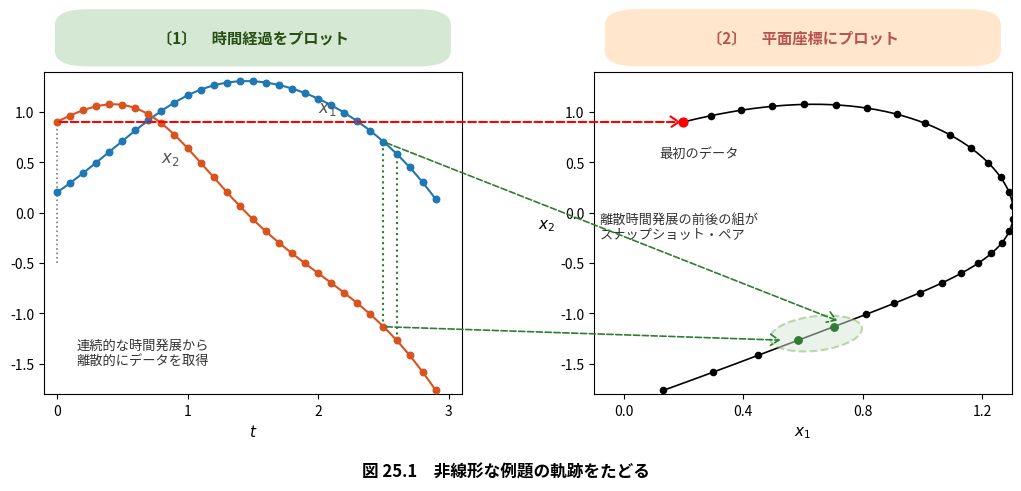

Python code for this plot: (Note: this script raises an exception after producing the figure.)
import matplotlib
matplotlib.use('Agg')
import matplotlib.pyplot as plt
import numpy as np
from scipy.integrate import solve_ivp
import matplotlib.patches as patches
from matplotlib.patches import FancyBboxPatch, Ellipse, FancyArrowPatch

# Set Japanese font
plt.rcParams['font.sans-serif'] = ['Noto Sans CJK JP', 'Noto Sans JP', 'IPAGothic', 'DejaVu Sans']
plt.rcParams['axes.unicode_minus'] = False

# 1. Simulate Van der Pol oscillator
epsilon = 1.0

def van_der_pol(t, y):
    x1, x2 = y
    return [x2, epsilon * x2 * (1 - x1**2) - x1]

t_span = (0, 3.0)
t_eval = np.arange(0, 3.0, 0.1) # dt_obs = 0.1, 30 points
sol = solve_ivp(van_der_pol, t_span, [0.2, 0.9], t_eval=t_eval, rtol=1e-9, atol=1e-9)

t_pts = sol.t
x1_pts = sol.y[0]
x2_pts = sol.y[1]

# High-resolution trajectory for smooth curve
t_fine = np.linspace(0, 2.9, 300)
sol_dense = solve_ivp(van_der_pol, (0, 2.9), [0.2, 0.9], t_eval=t_fine, rtol=1e-9, atol=1e-9)
x1_fine = sol_dense.y[0]
x2_fine = sol_dense.y[1]

# Color palette matching original diagram
x1_color = '#1f77b4' # Blue
x2_color = '#d9531e' # Orange-Red
green_color = '#2e7d32' # Dark Green

fig = plt.figure(figsize=(11, 5.2), dpi=150, facecolor='white')

# Subplot placement
ax1 = fig.add_axes([0.08, 0.18, 0.38, 0.62])
ax2 = fig.add_axes([0.58, 0.18, 0.38, 0.62])

# --- Panel 1: Time Series ---
ax1.plot(t_fine, x1_fine, color=x1_color, linewidth=1.5, zorder=2)
ax1.plot(t_fine, x2_fine, color=x2_color, linewidth=1.5, zorder=2)

ax1.scatter(t_pts, x1_pts, color=x1_color, s=22, zorder=3)
ax1.scatter(t_pts, x2_pts, color=x2_color, s=22, zorder=3)

# Curve labels
ax1.text(2.0, 1.0, r'$x_1$', color='#555555', fontsize=12, style='italic')
ax1.text(0.8, 0.5, r'$x_2$', color='#555555', fontsize=12, style='italic')

# Axis limits and ticks
ax1.set_xlim(-0.1, 3.1)
ax1.set_ylim(-1.8, 1.4)
ax1.set_xticks([0, 1, 2, 3])
ax1.set_yticks([-1.5, -1.0, -0.5, 0.0, 0.5, 1.0])
ax1.set_xlabel('$t$', fontsize=11)

# Vertical dotted line at t=0
ax1.plot([0, 0], [-0.5, 0.9], color='gray', linestyle=':', linewidth=1.2)

# Green dotted vertical lines at t=2.5 and t=2.6
idx_25 = 25 # t=2.5
idx_26 = 26 # t=2.6
ax1.plot([t_pts[idx_25], t_pts[idx_25]], [x2_pts[idx_25], x1_pts[idx_25]], color=green_color, linestyle=':', linewidth=1.5)
ax1.plot([t_pts[idx_26], t_pts[idx_26]], [x2_pts[idx_26], x1_pts[idx_26]], color=green_color, linestyle=':', linewidth=1.5)

# Text annotation for discrete data collection
ax1.text(0.15, -1.25, '連続的な時間発展から\n離散的にデータを取得', fontsize=9.5, color='#333333', va='top')

# Badge [1]
badge1 = FancyBboxPatch((0.11, 0.83), 0.32, 0.07, transform=fig.transFigure,
                        boxstyle="round,pad=0.02,rounding_size=0.03",
                        facecolor='#d5e8d4', edgecolor='none', zorder=10)
fig.patches.append(badge1)
fig.text(0.27, 0.865, '〔1〕　時間経過をプロット', transform=fig.transFigure,
         ha='center', va='center', fontsize=11, fontweight='bold', color='#274e13', zorder=11)


# --- Panel 2: Phase Space ---
ax2.plot(x1_fine, x2_fine, color='black', linewidth=1.2, zorder=2)
ax2.scatter(x1_pts, x2_pts, color='black', s=20, zorder=3)

# Initial point (red)
ax2.scatter([x1_pts[0]], [x2_pts[0]], color='red', s=40, zorder=5)

# Snapshot pair ellipse (green dotted)
pair_x1 = (x1_pts[idx_25] + x1_pts[idx_26]) / 2
pair_x2 = (x2_pts[idx_25] + x2_pts[idx_26]) / 2
ellipse = Ellipse((pair_x1, pair_x2), width=0.28, height=0.38, angle=-30,
                  edgecolor='#82b366', facecolor='#d5e8d4', alpha=0.5, linestyle='--', linewidth=1.5, zorder=3)
ax2.add_patch(ellipse)

# Highlight the two points inside ellipse
ax2.scatter([x1_pts[idx_25], x1_pts[idx_26]], [x2_pts[idx_25], x2_pts[idx_26]], color='#2e7d32', s=28, zorder=4)

# Axis limits and ticks
ax2.set_xlim(-0.1, 1.3)
ax2.set_ylim(-1.8, 1.4)
ax2.set_xticks([0.0, 0.4, 0.8, 1.2])
ax2.set_yticks([-1.5, -1.0, -0.5, 0.0, 0.5, 1.0])
ax2.set_xlabel('$x_1$', fontsize=11)
ax2.set_ylabel('$x_2$', fontsize=11, rotation=0, labelpad=10)

# Annotations in Panel 2
ax2.text(0.12, 0.55, '最初のデータ', fontsize=9.5, color='#333333')
ax2.text(-0.08, -0.25, '離散時間発展の前後の組が\nスナップショット・ペア', fontsize=9.5, color='#333333')

# Badge [2]
badge2 = FancyBboxPatch((0.61, 0.83), 0.32, 0.07, transform=fig.transFigure,
                        boxstyle="round,pad=0.02,rounding_size=0.03",
                        facecolor='#ffe6cc', edgecolor='none', zorder=10)
fig.patches.append(badge2)
fig.text(0.77, 0.865, '〔2〕　平面座標にプロット', transform=fig.transFigure,
         ha='center', va='center', fontsize=11, fontweight='bold', color='#b85450', zorder=11)


# --- Connection Arrows between Panel 1 and Panel 2 ---
trans_fig = fig.transFigure.inverted()

# Red arrow: (t=0, x2=0.9) in Panel 1 -> (x1(0), x2(0)) in Panel 2
p1_red = trans_fig.transform(ax1.transData.transform((0, 0.9)))
p2_red = trans_fig.transform(ax2.transData.transform((x1_pts[0], x2_pts[0])))

arrow_red = FancyArrowPatch(p1_red, p2_red, transform=fig.transFigure,
                            arrowstyle='->,head_width=4,head_length=6',
                            color='red', linestyle='--', linewidth=1.5, zorder=15)
fig.patches.append(arrow_red)

# Green arrow 1: Upper point (t=2.5, x1(2.5)) in Panel 1 -> Upper point in green pair
p1_green_top = trans_fig.transform(ax1.transData.transform((t_pts[idx_25], x1_pts[idx_25])))
p2_green_top = trans_fig.transform(ax2.transData.transform((x1_pts[idx_25] + 0.02, x2_pts[idx_25] + 0.05)))

arrow_green1 = FancyArrowPatch(p1_green_top, p2_green_top, transform=fig.transFigure,
                               arrowstyle='->,head_width=4,head_length=6',
                               color=green_color, linestyle='--', linewidth=1.2, zorder=15)

# Green arrow 2: Lower point (t=2.5, x2(2.5)) in Panel 1 -> Lower point in green pair
p1_green_bot = trans_fig.transform(ax1.transData.transform((t_pts[idx_25], x2_pts[idx_25])))
p2_green_bot = trans_fig.transform(ax2.transData.transform((x1_pts[idx_26] - 0.05, x2_pts[idx_26])))

arrow_green2 = FancyArrowPatch(p1_green_bot, p2_green_bot, transform=fig.transFigure,
                               arrowstyle='->,head_width=4,head_length=6',
                               color=green_color, linestyle='--', linewidth=1.2, zorder=15)

fig.patches.append(arrow_green1)
fig.patches.append(arrow_green2)

# Figure Title at bottom
fig.text(0.5, 0.03, '図 25.1　非線形な例題の軌跡をたどる', ha='center', va='center', fontsize=12, fontweight='bold')

plt.savefig('./media/images/fig25_1_reproduced.png', dpi=150, bbox_inches='tight')
plt.close()
print("Saved ./media/images/fig25_1_reproduced.png")
